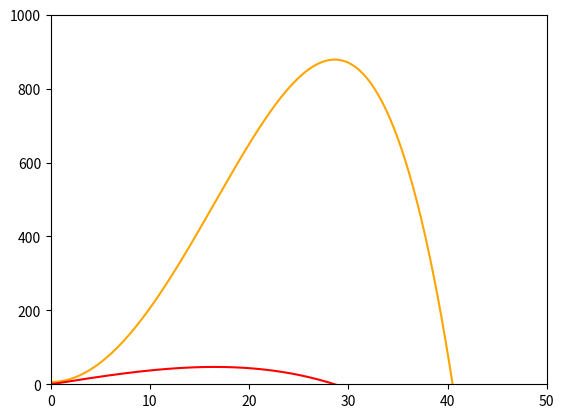

The script that saved this image:
#Taller 1 Punto 2.3 Trayectoria de cohete
# [redacted]
# [redacted]
# [redacted]
# [redacted]
import math
import numpy
from matplotlib import pyplot

def f2(x):
  return 4.26*x -0.0052*(x**3)
def f(x):
  y=6+2.13*(pow(x,2))
  y-=(0.0013*(pow(x,4)))
  return y

def metodobiseccion(f, x0, x1, e):
  while x1-x0>=e:
    x2=(x0+x1)/2 
    if f(x2)==0:
      return x2
    else:
      if f(x0)*f(x2)>0: 
        x0=x2
      else:
        x1=x2
  return x2

resultados=[]
x=numpy.arange(-50,50,0.1)
pyplot.xlim(0, 50)
pyplot.ylim(0,1000)
pyplot.plot(x, [f(i) for i in x],"orange")
pyplot.plot(x, [f2(i) for i in x],"red")

print(metodobiseccion(f2,25,35,0.0001))
print(f2(28.622207641601562))
print(f(28.622207641601562))
